Dataset: Images (GitHub, ryandieumegarde/PokemonClassifier). Classes: Abra, Arcanine, Articuno, Beedrill, Blastoise, Bulbasaur, Butterfree, Charizard, Charmander, Diglett, Ditto, Dragonite, Eevee, Electabuzz, Electrode, Flareon, Gengar, Geodude, Gyarados, Jolteon, Magmar, Marowak, Mew, Mewtwo, Moltres, Nidoking, Nidoqueen, Oddish, Pikachu, Poliwag, Raichu, Sandshrew, Slowpoke, Squirtle, Staryu, Vaporeon, Venomoth, Venusaur, Zapdos.

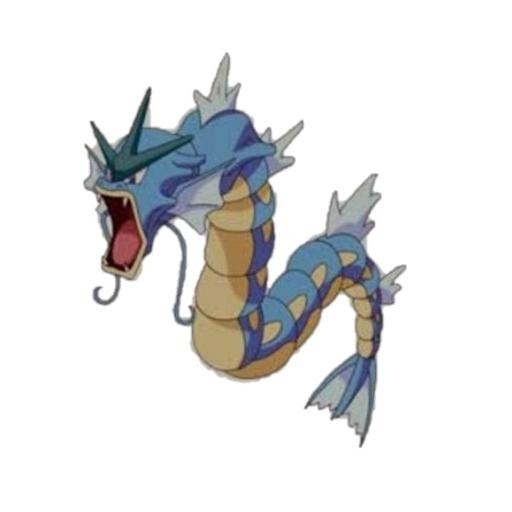
Label: Gyarados

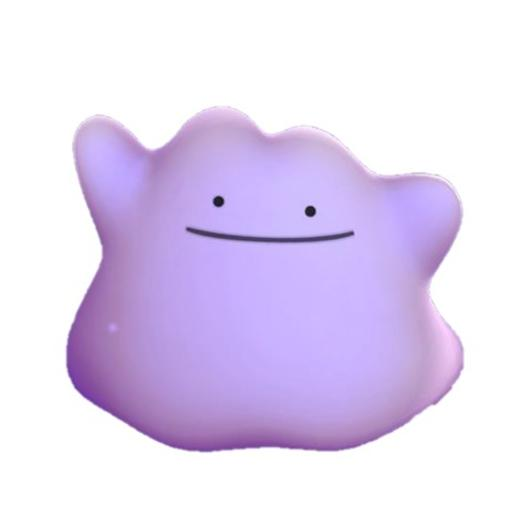
Label: Ditto

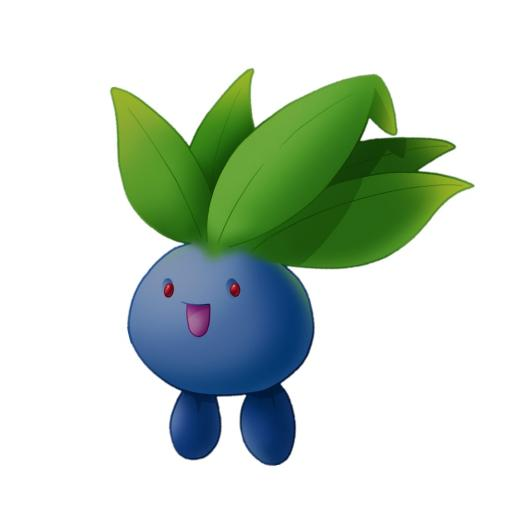
Label: Oddish

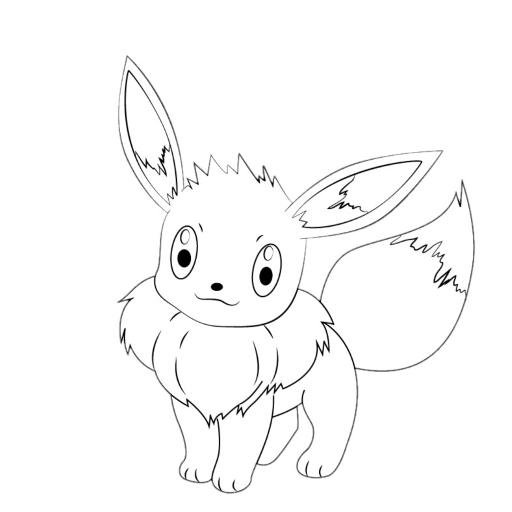
Label: Eevee

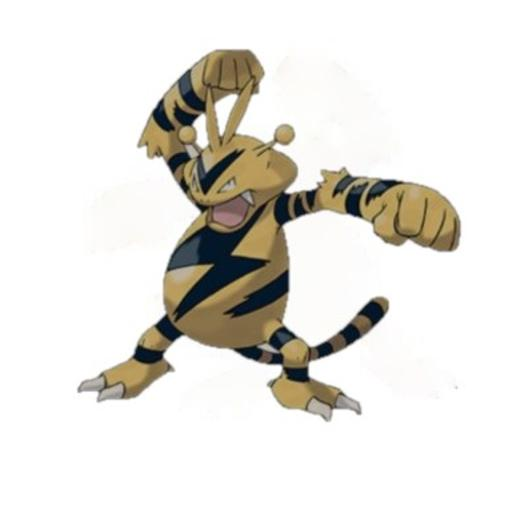
Label: Electabuzz

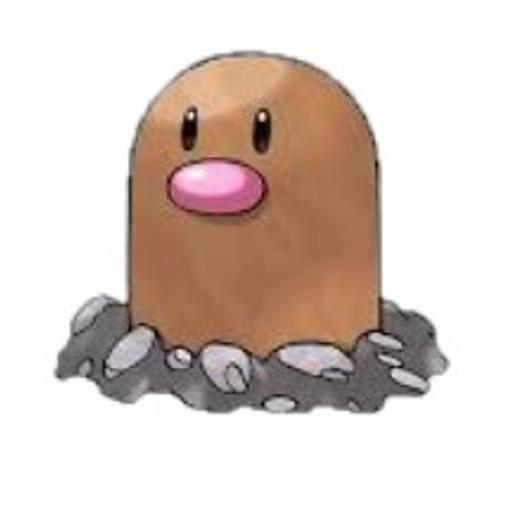
Label: Diglett
